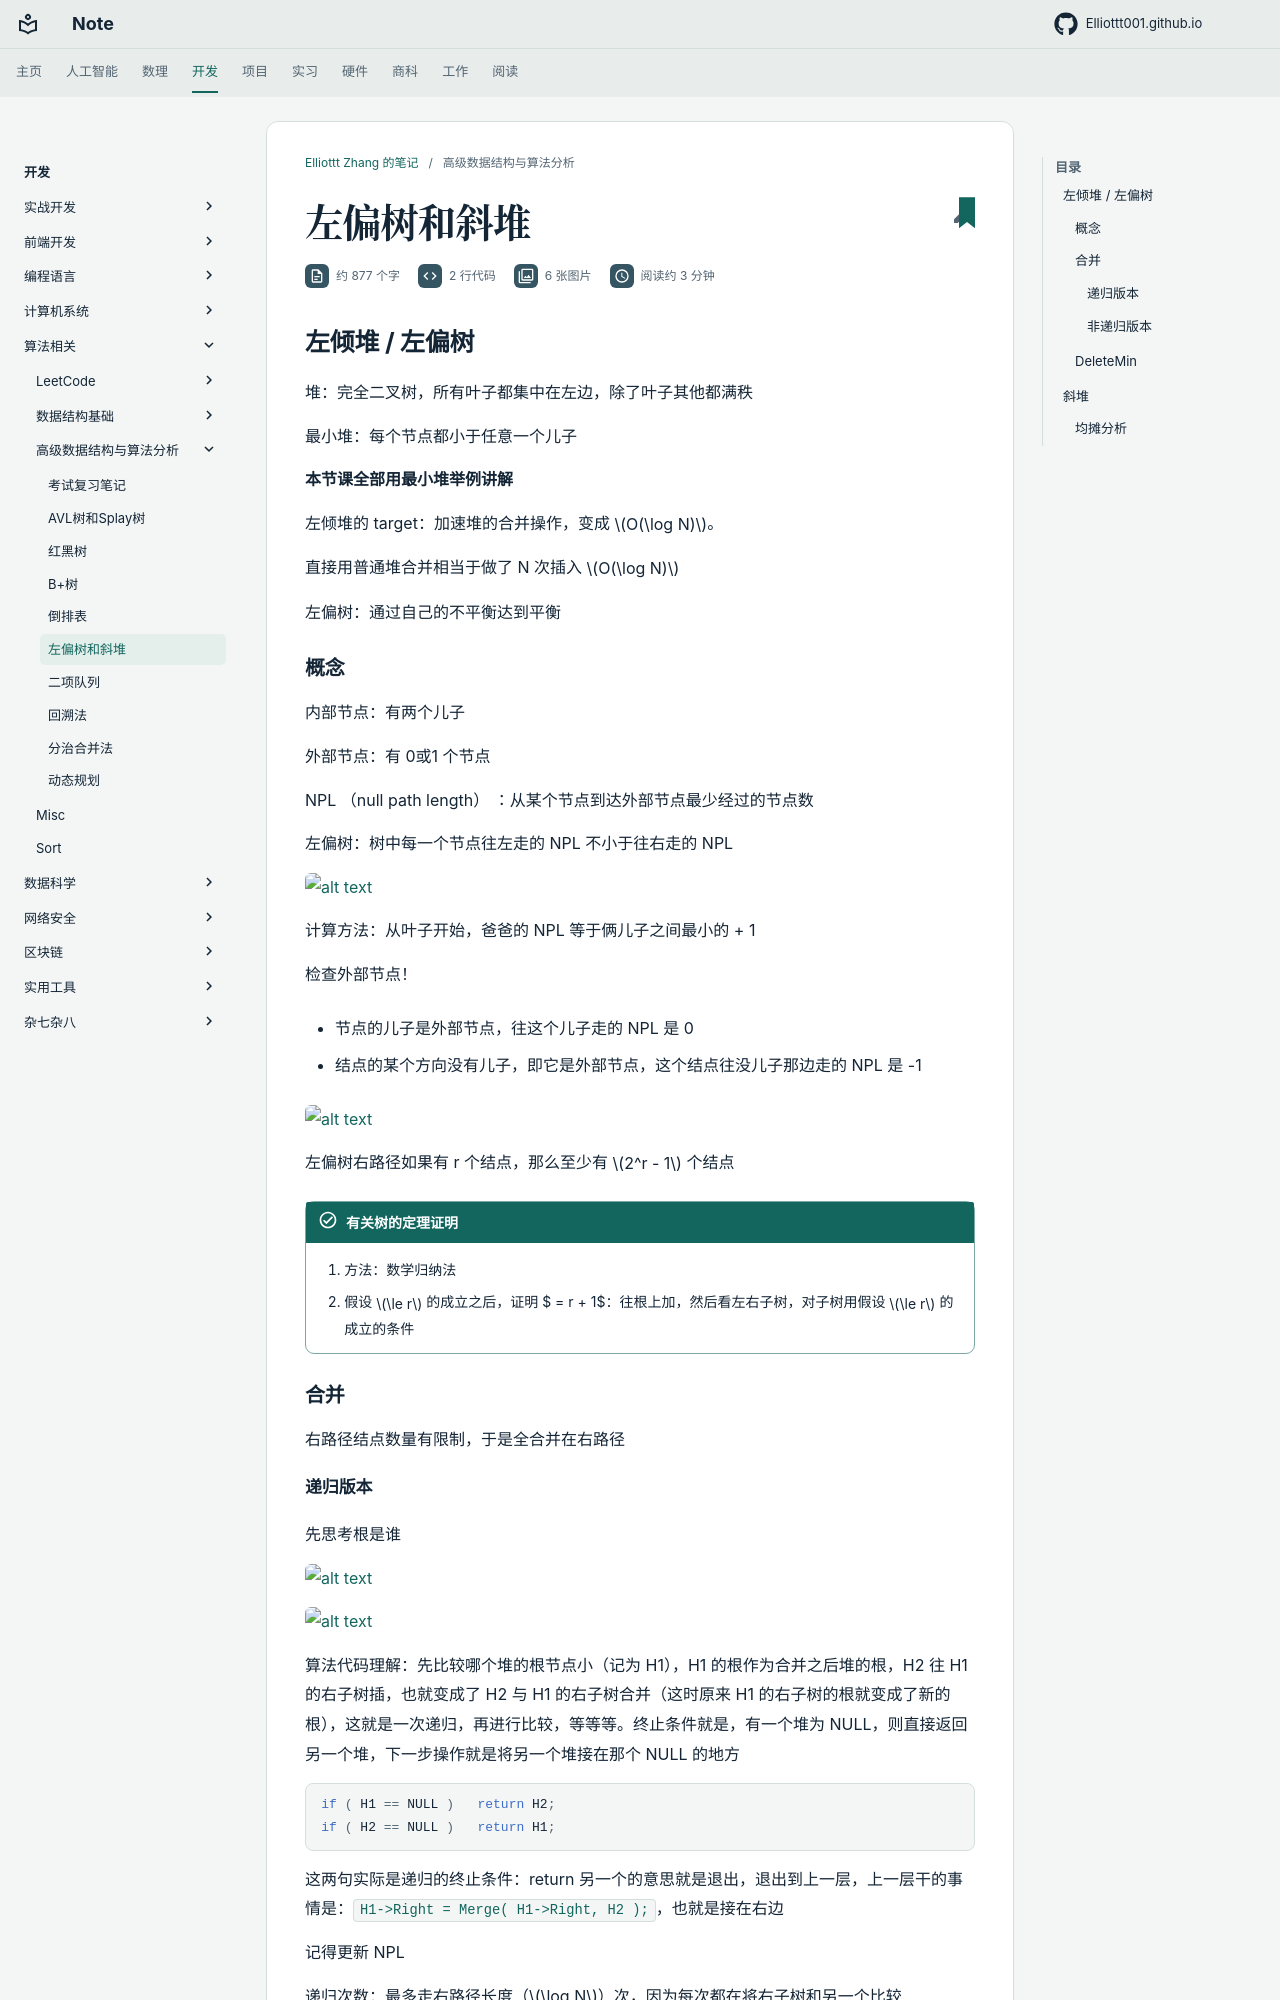

repository: Elliottt001/Elliottt001.github.io · page: CS/algorithm/ads/leftist_heap/index.html · generator: mkdocs

## 左倾堆 / 左偏树

堆：完全二叉树，所有叶子都集中在左边，除了叶子其他都满秩

最小堆：每个节点都小于任意一个儿子

**本节课全部用最小堆举例讲解**

左倾堆的 target：加速堆的合并操作，变成 $O(\log N)$。

直接用普通堆合并相当于做了 N 次插入 $O(\log N)$

左偏树：通过自己的不平衡达到平衡

### 概念

内部节点：有两个儿子

外部节点：有 0或1 个节点

NPL （null path length） ：从某个节点到达外部节点最少经过的节点数

左偏树：树中每一个节点往左走的 NPL 不小于往右走的 NPL

![alt text](res/images/image-10_1.png)

计算方法：从叶子开始，爸爸的 NPL 等于俩儿子之间最小的 + 1

检查外部节点！

- 节点的儿子是外部节点，往这个儿子走的 NPL 是 0

- 结点的某个方向没有儿子，即它是外部节点，这个结点往没儿子那边走的 NPL 是 -1

![alt text](res/images/image-11_1.png)

左偏树右路径如果有 r 个结点，那么至少有 $2^r - 1$ 个结点

!!! success "有关树的定理证明"

    1. 方法：数学归纳法
    2. 假设 $\le r$ 的成立之后，证明 $ = r + 1$：往根上加，然后看左右子树，对子树用假设 $\le r$ 的成立的条件

### 合并

右路径结点数量有限制，于是全合并在右路径
